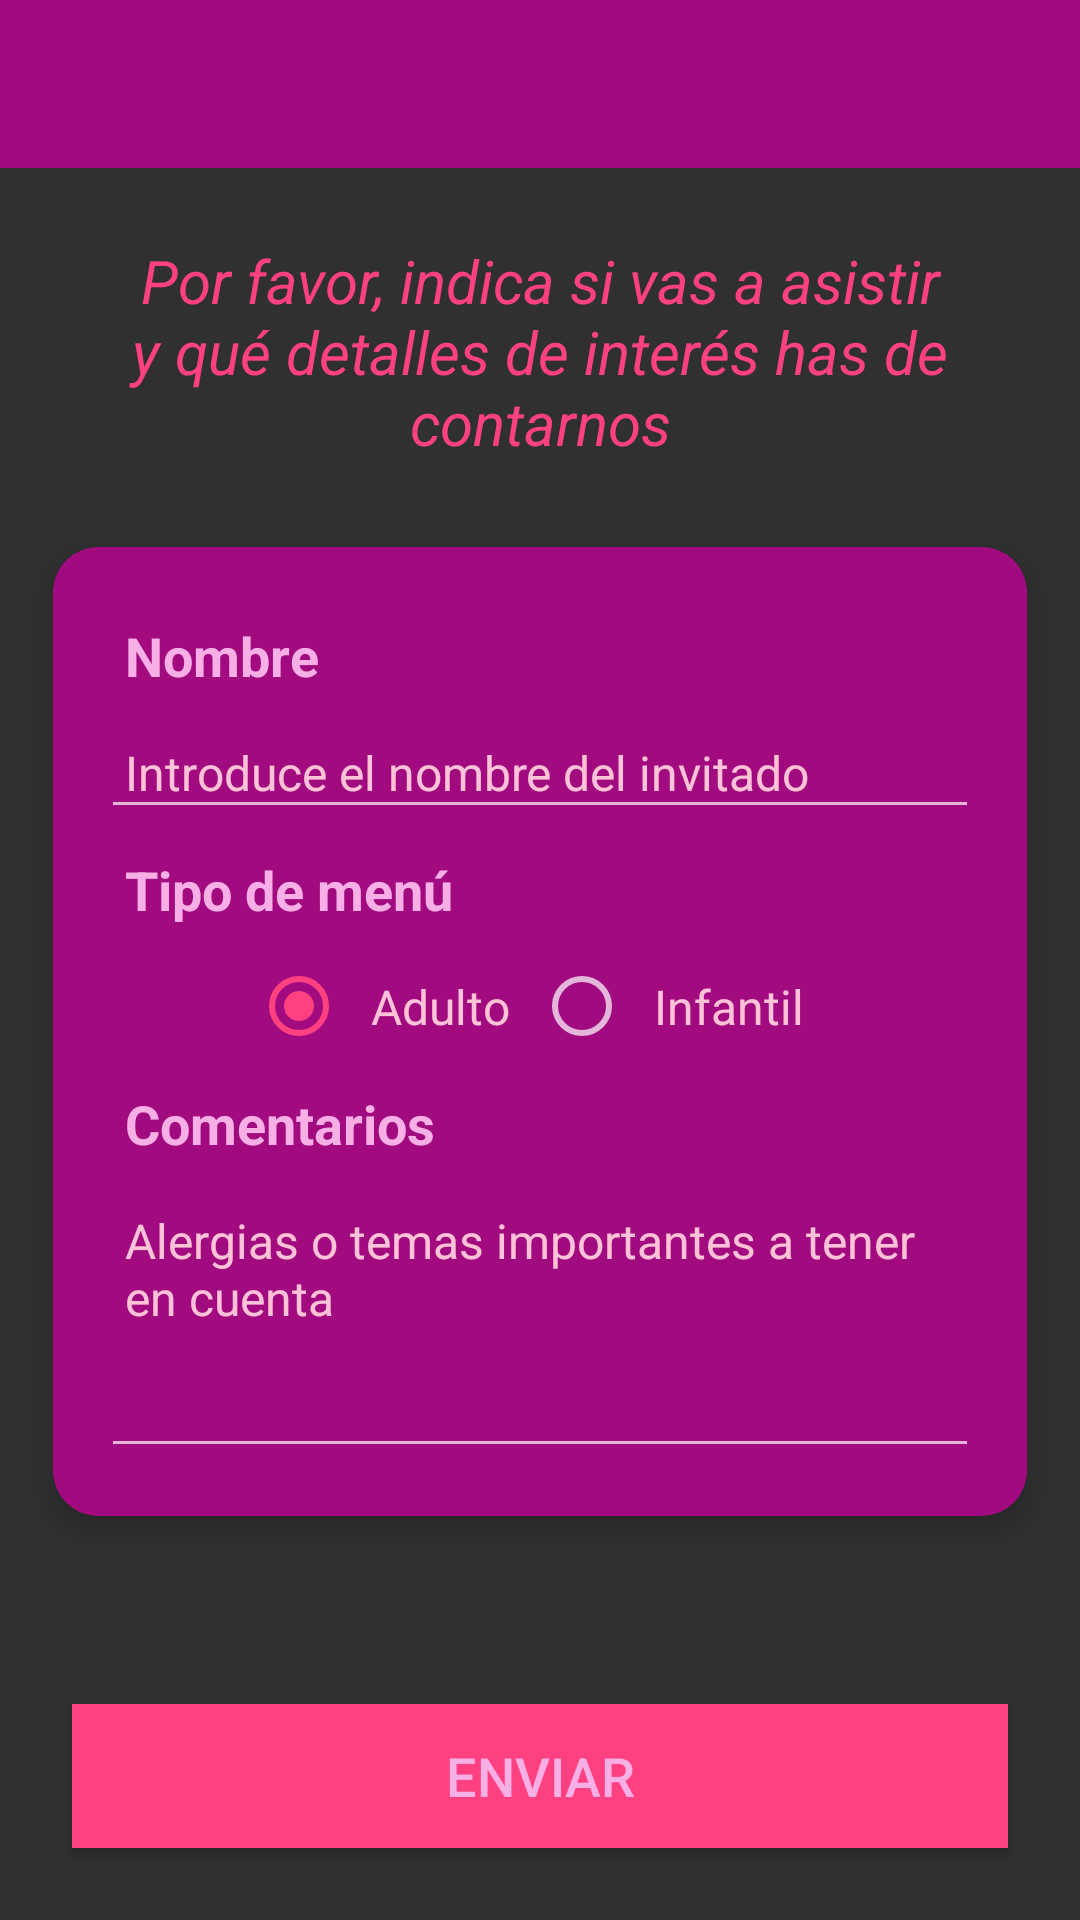

Android layout source for this screen:
<!-- AndroidManifest.xml: application theme AppTheme -->
<!-- res/layout/confirmation_fragment.xml -->
<?xml version="1.0" encoding="utf-8"?>
<RelativeLayout xmlns:android="http://schemas.android.com/apk/res/android"
                xmlns:card_view="http://schemas.android.com/apk/res-auto"
                android:orientation="vertical"
                android:layout_width="match_parent"
                android:layout_height="match_parent"
                android:gravity="center">

    <include
        android:id="@+id/toolbar"
        layout="@layout/toolbar" />

    <ScrollView
        android:layout_width="match_parent"
        android:layout_height="wrap_content"
        android:layout_below="@+id/toolbar"
        android:layout_above="@+id/button">

        <LinearLayout
            android:layout_width="match_parent"
            android:layout_height="wrap_content"
            android:orientation="vertical"
            android:layout_margin="8dp">

            <TextView
                android:layout_width="match_parent"
                android:layout_height="wrap_content"
                android:text="Por favor, indica si vas a asistir y qué detalles de interés has de contarnos"
                android:layout_margin="16dp"
                android:gravity="center"
                style="@style/Title.Italic"/>

            <android.support.v7.widget.CardView
                android:layout_width="match_parent"
                android:layout_height="wrap_content"
                card_view:cardBackgroundColor="@color/colorPrimaryDark"
                card_view:cardUseCompatPadding="true"
                card_view:cardElevation="5dp"
                card_view:cardCornerRadius="15dp"
                card_view:contentPadding="8dp">

                <LinearLayout
                    android:layout_width="wrap_content"
                    android:layout_height="wrap_content"
                    android:orientation="vertical"
                    android:layout_margin="8dp">

                    <TextView
                        android:layout_width="match_parent"
                        android:layout_height="wrap_content"
                        android:text="Nombre"
                        android:padding="8dp"
                        style="@style/Body.Bold"/>

                    <EditText
                        android:id="@+id/name"
                        android:layout_width="match_parent"
                        android:layout_height="wrap_content"
                        android:hint="Introduce el nombre del invitado"
                        android:padding="8dp"
                        style="@style/Form"/>

                    <TextView
                        android:layout_width="match_parent"
                        android:layout_height="wrap_content"
                        android:text="Tipo de menú"
                        android:padding="8dp"
                        style="@style/Body.Bold"/>

                    <RadioGroup xmlns:android="http://schemas.android.com/apk/res/android"
                                android:layout_width="fill_parent"
                                android:layout_height="wrap_content"
                                android:orientation="horizontal"
                                android:gravity="center">
                        <RadioButton android:id="@+id/menu_adult"
                                     android:layout_width="wrap_content"
                                     android:layout_height="wrap_content"
                                     android:text="Adulto"
                                     android:padding="8dp"
                                     android:checked="true"
                                     style="@style/Form"/>
                        <RadioButton android:id="@+id/menu_kid"
                                     android:layout_width="wrap_content"
                                     android:layout_height="wrap_content"
                                     android:text="Infantil"
                                     android:padding="8dp"
                                     style="@style/Form"/>
                    </RadioGroup>

                    <TextView
                        android:layout_width="match_parent"
                        android:layout_height="wrap_content"
                        android:text="Comentarios"
                        android:padding="8dp"
                        style="@style/Body.Bold"/>

                    <EditText
                        android:id="@+id/comments"
                        android:layout_width="match_parent"
                        android:layout_height="wrap_content"
                        android:hint="Alergias o temas importantes a tener en cuenta"
                        android:padding="8dp"
                        android:lines="4"
                        android:gravity="start"
                        style="@style/Form"/>
                </LinearLayout>

            </android.support.v7.widget.CardView>

        </LinearLayout>

    </ScrollView>

    <Button
        android:id="@+id/button"
        android:layout_width="match_parent"
        android:layout_height="wrap_content"
        android:layout_alignParentBottom="true"
        android:text="ENVIAR"
        style="@style/Button"
        android:layout_margin="24dp"/>

</RelativeLayout>
<!-- res/layout/toolbar.xml (included above) -->
<?xml version="1.0" encoding="utf-8"?>
<android.support.v7.widget.Toolbar
xmlns:android="http://schemas.android.com/apk/res/android"
    android:layout_width="match_parent"
    android:layout_height="wrap_content"
    android:background="@color/colorPrimaryDark">
    <LinearLayout
        android:layout_width="match_parent"
        android:layout_height="wrap_content">
        <TextView
            android:id="@+id/text_toolbar"
            android:layout_width="match_parent"
            android:layout_height="wrap_content"
            android:textColor="@color/colorPrimary"
            android:textSize="20sp"/>
    </LinearLayout>
</android.support.v7.widget.Toolbar>
<!-- resources referenced by this layout -->
<resources>
  <color name="colorPrimary">#F7AFE6</color>
  <color name="colorPrimaryDark">#A20A7F</color>
  <style name="Body.Bold" parent="Body">
          <item name="android:textStyle">bold</item>
      </style>
  <style name="Button">
          <item name="android:textSize">18sp</item>
          <item name="android:background">@color/colorAccent</item>
          <item name="android:textColor">@color/colorPrimary</item>
      </style>
  <style name="Form">
          <item name="android:textSize">16sp</item>
          <item name="android:textColor">@color/lightPink</item>
          <item name="android:textColorHint">@color/lightPink</item>
      </style>
  <style name="Title.Italic" parent="Title">
          <item name="android:textStyle">italic</item>
      </style>
  <style name="AppTheme" parent="Theme.AppCompat.NoActionBar">
          
          <item name="colorPrimary">@color/colorPrimary</item>
          <item name="colorPrimaryDark">@color/colorPrimaryDark</item>
          <item name="colorAccent">@color/colorAccent</item>
      </style>
  <style name="Body">
          <item name="android:textSize">18sp</item>
          <item name="android:textColor">@color/colorPrimary</item>
      </style>
  <color name="colorAccent">#FF4081</color>
  <color name="lightPink">#FFFFC2D7</color>
  <style name="Title">
          <item name="android:textSize">20sp</item>
          <item name="android:textColor">@color/colorAccent</item>
      </style>
</resources>
